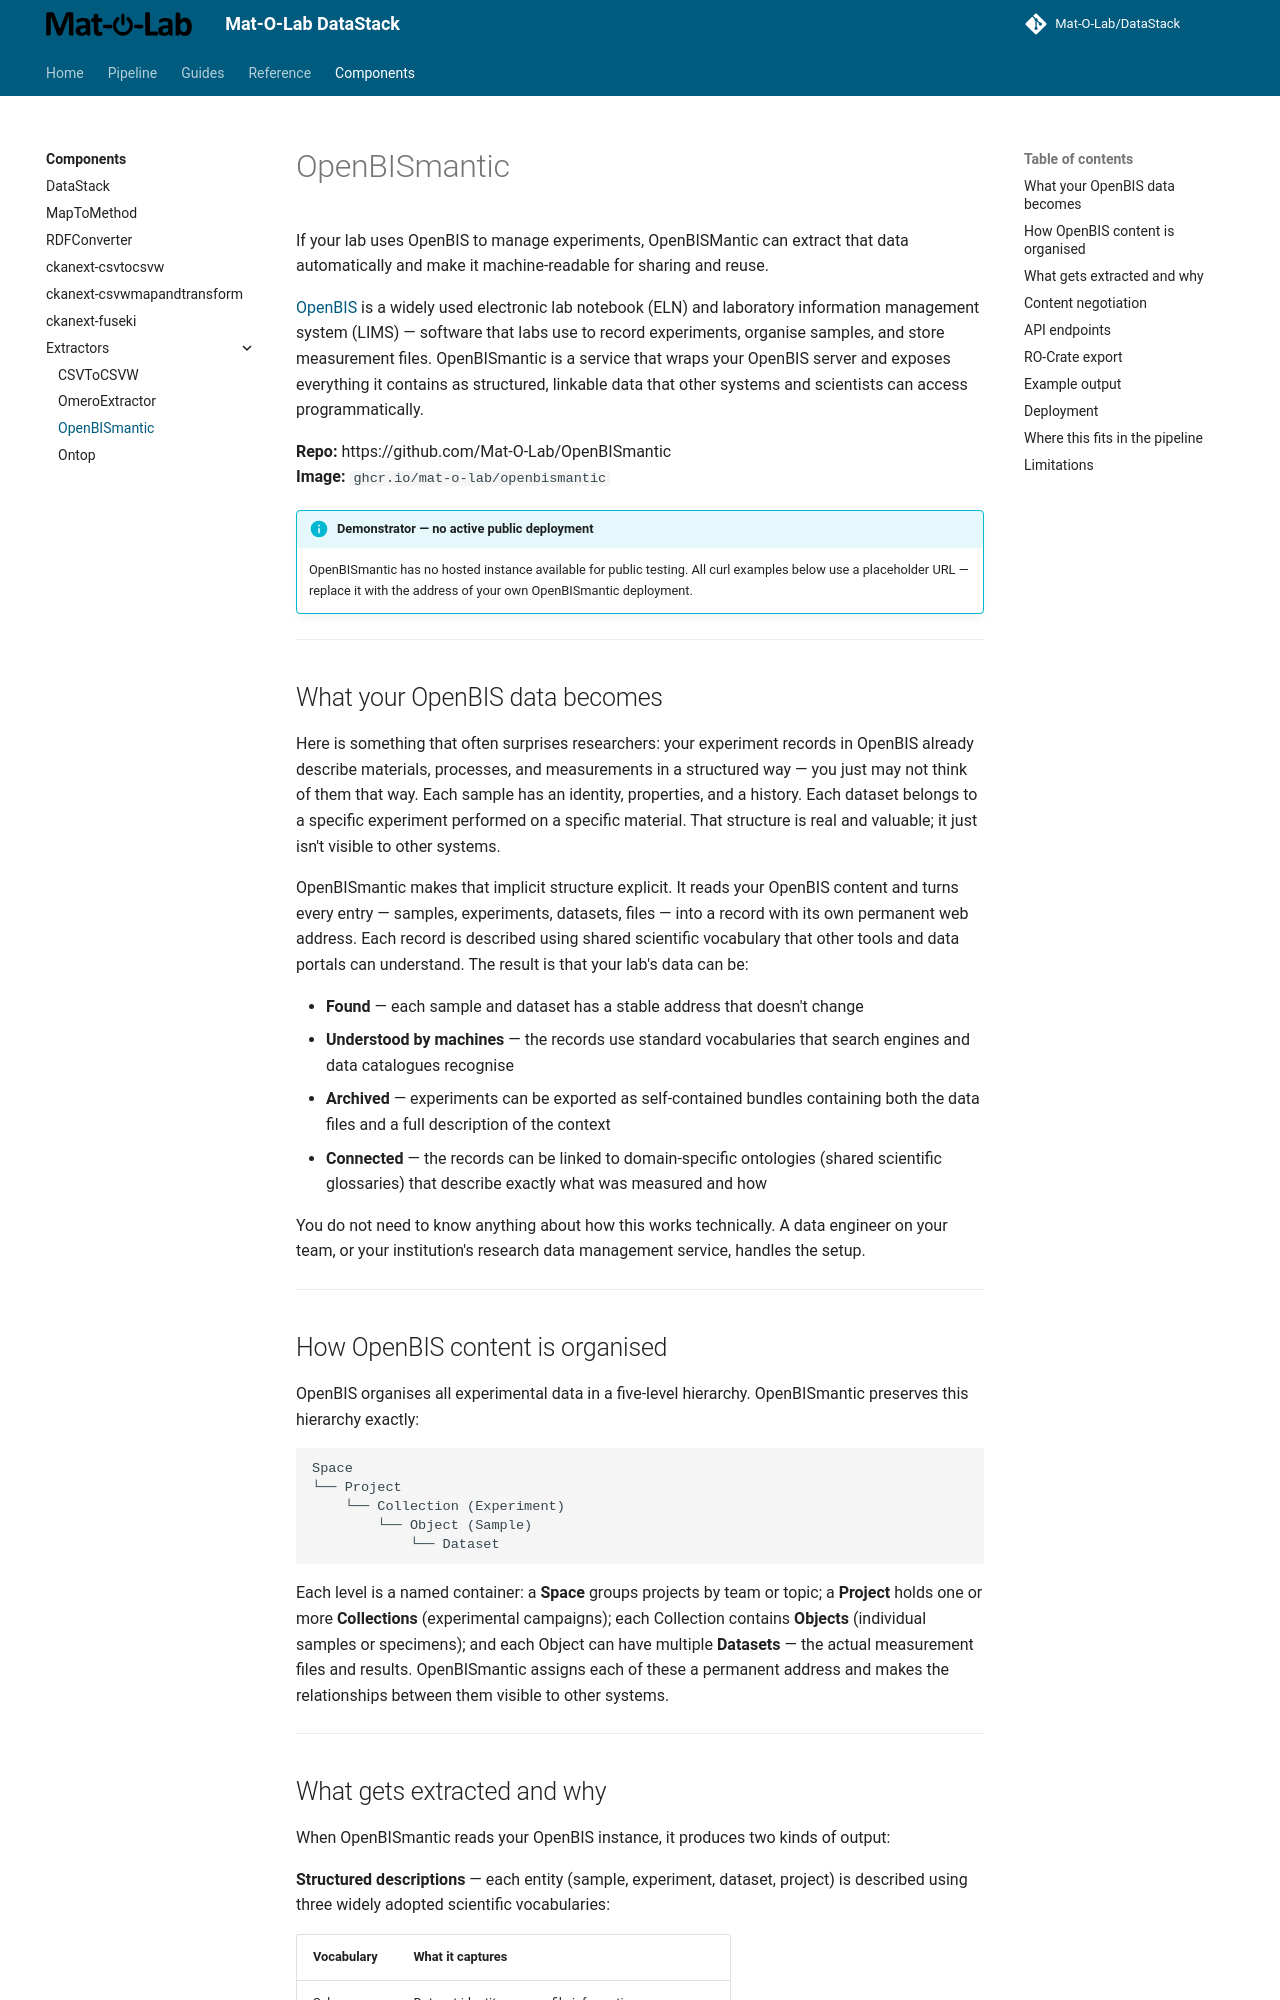

repository: Mat-O-Lab/DataPipeline · page: extractors/openbismantic/index.html · generator: mkdocs

---
title: OpenBISmantic
---

# OpenBISmantic

If your lab uses OpenBIS to manage experiments, OpenBISMantic can extract that data automatically and make it machine-readable for sharing and reuse.

[OpenBIS](https://openbis.ch/) is a widely used electronic lab notebook (ELN) and laboratory information management system (LIMS) — software that labs use to record experiments, organise samples, and store measurement files. OpenBISmantic is a service that wraps your OpenBIS server and exposes everything it contains as structured, linkable data that other systems and scientists can access programmatically.

**Repo:** https://github.com/Mat-O-Lab/OpenBISmantic  
**Image:** `ghcr.io/mat-o-lab/openbismantic`

!!! info "Demonstrator — no active public deployment"
    OpenBISmantic has no hosted instance available for public testing. All curl examples below use a placeholder URL — replace it with the address of your own OpenBISmantic deployment.

---

## What your OpenBIS data becomes

Here is something that often surprises researchers: your experiment records in OpenBIS already describe materials, processes, and measurements in a structured way — you just may not think of them that way. Each sample has an identity, properties, and a history. Each dataset belongs to a specific experiment performed on a specific material. That structure is real and valuable; it just isn't visible to other systems.

OpenBISmantic makes that implicit structure explicit. It reads your OpenBIS content and turns every entry — samples, experiments, datasets, files — into a record with its own permanent web address. Each record is described using shared scientific vocabulary that other tools and data portals can understand. The result is that your lab's data can be:

- **Found** — each sample and dataset has a stable address that doesn't change
- **Understood by machines** — the records use standard vocabularies that search engines and data catalogues recognise
- **Archived** — experiments can be exported as self-contained bundles containing both the data files and a full description of the context
- **Connected** — the records can be linked to domain-specific ontologies (shared scientific glossaries) that describe exactly what was measured and how

You do not need to know anything about how this works technically. A data engineer on your team, or your institution's research data management service, handles the setup.

---

## How OpenBIS content is organised

OpenBIS organises all experimental data in a five-level hierarchy. OpenBISmantic preserves this hierarchy exactly:

```text
Space
└── Project
    └── Collection (Experiment)
        └── Object (Sample)
            └── Dataset
```

Each level is a named container: a **Space** groups projects by team or topic; a **Project** holds one or more **Collections** (experimental campaigns); each Collection contains **Objects** (individual samples or specimens); and each Object can have multiple **Datasets** — the actual measurement files and results. OpenBISmantic assigns each of these a permanent address and makes the relationships between them visible to other systems.

---
